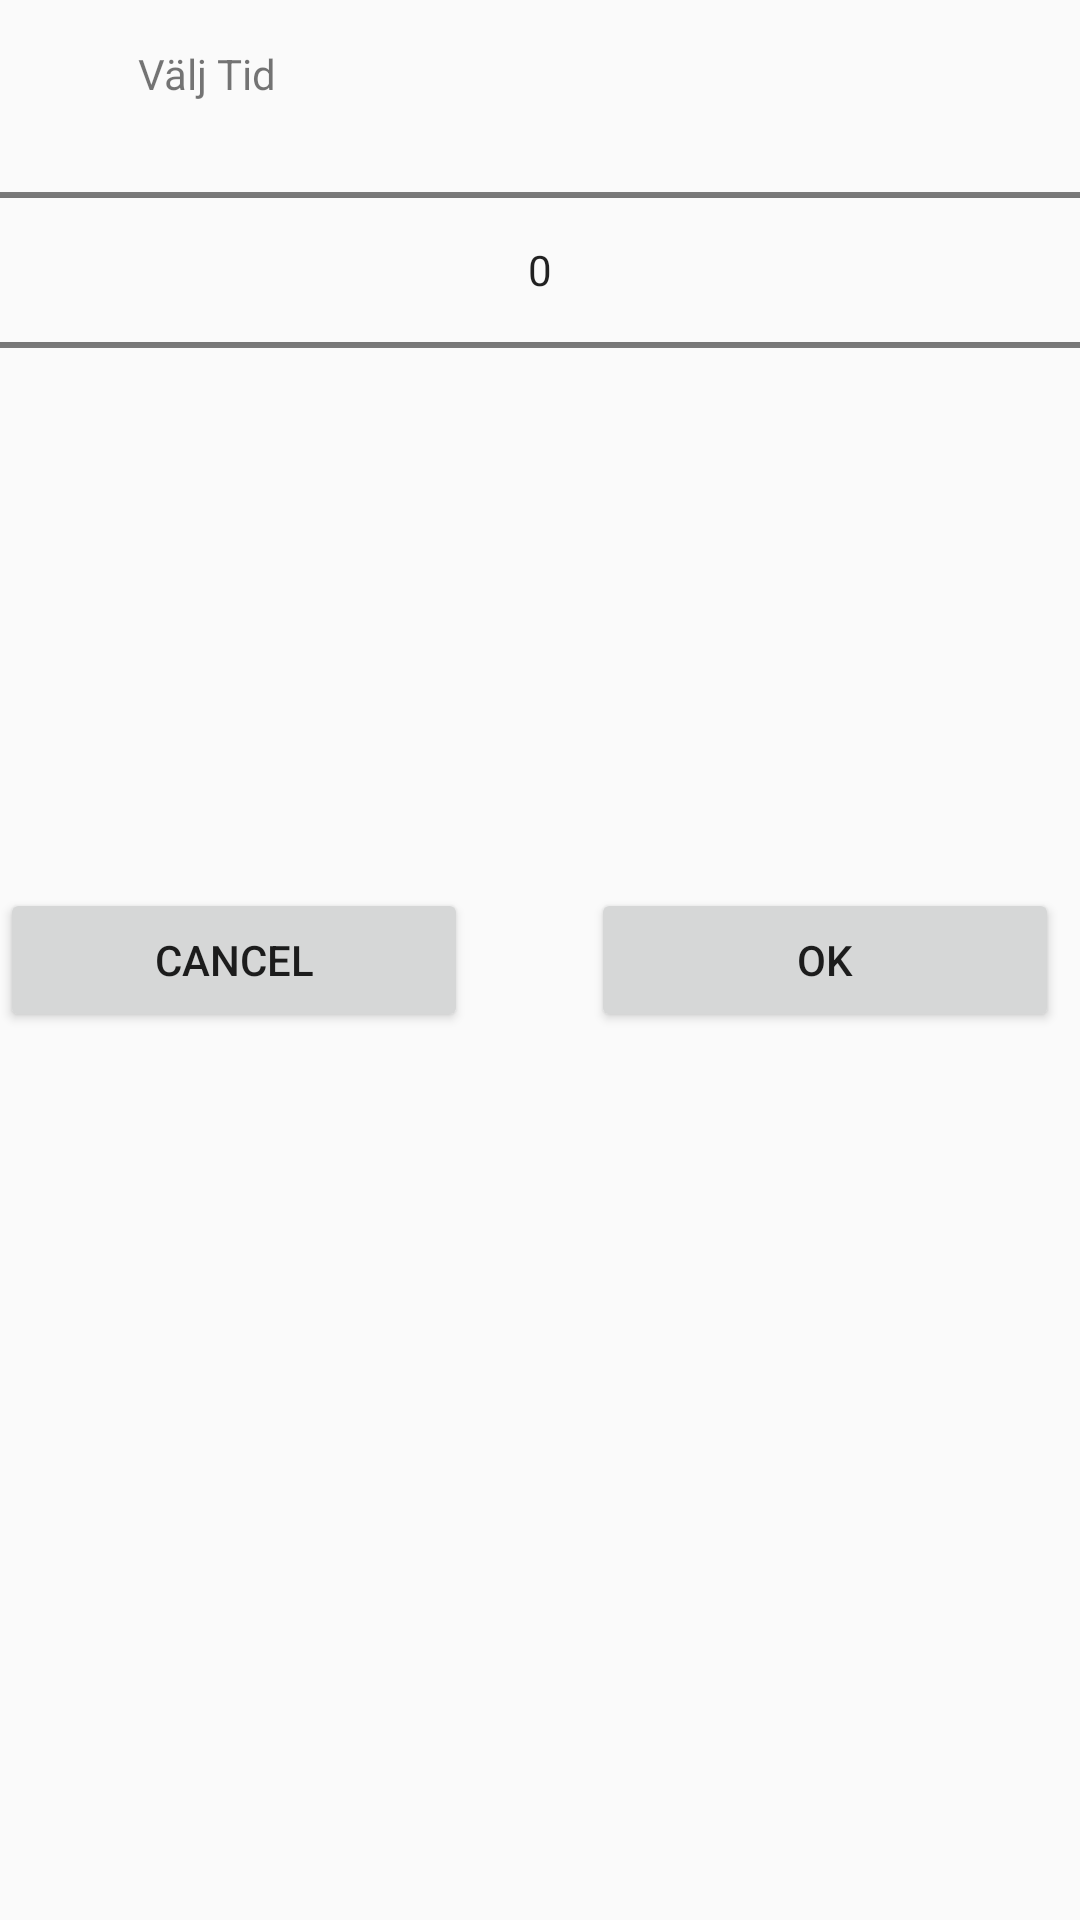

The Android layout XML behind this screen, and the referenced resources:
<!-- AndroidManifest.xml: application theme MaterialTheme -->
<!-- res/layout/layout_alert.xml -->
<?xml version="1.0" encoding="utf-8"?>
<RelativeLayout xmlns:android="http://schemas.android.com/apk/res/android"
    android:orientation="horizontal" android:layout_width="match_parent"
    android:layout_height="match_parent"
    android:id="@+id/layout_alert">

    <TextView
        android:id="@+id/textView"
        android:layout_width="wrap_content"
        android:layout_height="wrap_content"
        android:layout_alignParentStart="true"
        android:layout_alignParentTop="true"
        android:layout_marginStart="46dp"
        android:layout_marginTop="15dp"
        android:text="Välj Tid" />

    <NumberPicker
        android:id="@+id/numberPicker"
        android:layout_width="match_parent"
        android:layout_height="wrap_content"
        android:solidColor="@color/primary_dark"/>

    <LinearLayout
        android:layout_width="match_parent"
        android:layout_height="wrap_content"
        android:id="@+id/linearLayout2"
        android:weightSum="2"
        android:layout_marginLeft="16dp"
        android:layout_marginRight="16dp"
        android:layout_centerVertical="true"
        android:layout_alignParentEnd="true"
        android:layout_marginEnd="7dp">


        <Button
            android:id="@+id/buttonCancel"
            android:layout_width="wrap_content"
            android:layout_height="wrap_content"
            android:layout_alignBottom="@+id/linearLayout2"
            android:layout_alignParentEnd="true"
            android:layout_marginEnd="41dp"
            android:layout_weight="1"
            android:text="Cancel"
            android:layout_marginLeft="16dp"/>

    <Button
        android:id="@+id/buttonok"
        android:layout_width="wrap_content"
        android:layout_height="wrap_content"

        android:text="OK"
        android:layout_alignBottom="@+id/linearLayout2"
        android:layout_alignStart="@+id/textView"
        android:layout_weight="1" />
    </LinearLayout>

</RelativeLayout>
<!-- resources referenced by this layout -->
<resources>
  <style name="MaterialTheme" parent="ParentMaterialTheme" />
  <style name="ParentMaterialTheme" parent="Theme.AppCompat.Light.NoActionBar">
          
          <item name="colorPrimary">@color/primary</item>
          <item name="colorPrimaryDark">@color/primary_dark</item>
          <item name="colorAccent">@color/accent</item>
      </style>
</resources>
